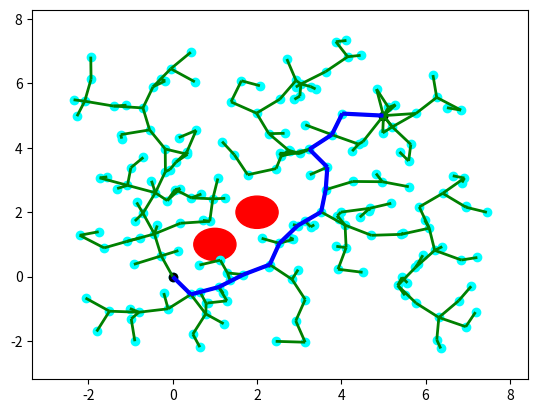

Generate this figure with matplotlib:
import numpy as np
from random import random
import matplotlib.pyplot as plt
from matplotlib import collections  as mc
from collections import deque

class Line():
    ''' Define line '''
    def __init__(self, p0, p1):
        self.p = np.array(p0)
        self.dirn = np.array(p1) - np.array(p0)
        self.dist = np.linalg.norm(self.dirn)
        self.dirn /= self.dist # normalize
    def path(self, t):
        return self.p + t * self.dirn


def Intersection(line, center, radius):
    ''' Check line-sphere (circle) intersection '''
    a = np.dot(line.dirn, line.dirn)
    b = 2 * np.dot(line.dirn, line.p - center)
    c = np.dot(line.p - center, line.p - center) - radius * radius
    discriminant = b * b - 4 * a * c
    if discriminant < 0:
        return False
    t1 = (-b + np.sqrt(discriminant)) / (2 * a);
    t2 = (-b - np.sqrt(discriminant)) / (2 * a);
    if (t1 < 0 and t2 < 0) or (t1 > line.dist and t2 > line.dist):
        return False
    return True

def distance(x, y):
    return np.linalg.norm(np.array(x) - np.array(y))

def isInObstacle(vex, obstacles, radius):
    for obs in obstacles:
        if distance(obs, vex) < radius:
            return True
    return False

def isThruObstacle(line, obstacles, radius):
    for obs in obstacles:
        if Intersection(line, obs, radius):
            return True
    return False

def nearest(G, vex, obstacles, radius):
    Nvex = None
    Nidx = None
    minDist = float("inf")
    for idx, v in enumerate(G.vertices):
        line = Line(v, vex)
        if isThruObstacle(line, obstacles, radius):
            continue
        dist = distance(v, vex)
        if dist < minDist:
            minDist = dist
            Nidx = idx
            Nvex = v
    return Nvex, Nidx

def newVertex(randvex, nearvex, stepSize):
    dirn = np.array(randvex) - np.array(nearvex)
    length = np.linalg.norm(dirn)
    dirn = (dirn / length) * min (stepSize, length)
    newvex = (nearvex[0]+dirn[0], nearvex[1]+dirn[1])
    return newvex

def window(startpos, endpos):
    ''' Define seach window - 2 times of start to end rectangle'''
    width = endpos[0] - startpos[0]
    height = endpos[1] - startpos[1]
    winx = startpos[0] - (width / 2.)
    winy = startpos[1] - (height / 2.)
    return winx, winy, width, height

def isInWindow(pos, winx, winy, width, height):
    ''' Restrict new vertex insides search window'''
    if winx < pos[0] < winx+width and \
        winy < pos[1] < winy+height:
        return True
    else:
        return False

class Graph:
    ''' Define graph '''
    def __init__(self, startpos, endpos):
        self.startpos = startpos
        self.endpos = endpos
        self.vertices = [startpos]
        self.edges = []
        self.success = False
        self.vex2idx = {startpos:0}
        self.neighbors = {0:[]}
        self.distances = {0:0.}
        self.sx = endpos[0] - startpos[0]
        self.sy = endpos[1] - startpos[1]

    def add_vex(self, pos):
        try:
            idx = self.vex2idx[pos]
        except:
            idx = len(self.vertices)
            self.vertices.append(pos)
            self.vex2idx[pos] = idx
            self.neighbors[idx] = []
        return idx

    def add_edge(self, idx1, idx2, cost):
        self.edges.append((idx1, idx2))
        self.neighbors[idx1].append((idx2, cost))
        self.neighbors[idx2].append((idx1, cost))

    def randomPosition(self):
        rx = random()
        ry = random()

        posx = self.startpos[0] - (self.sx / 2.) + rx * self.sx * 2
        posy = self.startpos[1] - (self.sy / 2.) + ry * self.sy * 2
        return posx, posy

def RRT(startpos, endpos, obstacles, n_iter, radius, stepSize):
    ''' RRT algorithm '''
    G = Graph(startpos, endpos)

    for _ in range(n_iter):
        randvex = G.randomPosition()
        if isInObstacle(randvex, obstacles, radius):
            continue

        nearvex, nearidx = nearest(G, randvex, obstacles, radius)
        if nearvex is None:
            continue

        newvex = newVertex(randvex, nearvex, stepSize)

        newidx = G.add_vex(newvex)
        dist = distance(newvex, nearvex)
        G.add_edge(newidx, nearidx, dist)

        dist = distance(newvex, G.endpos)
        if dist < 2 * radius:
            endidx = G.add_vex(G.endpos)
            G.add_edge(newidx, endidx, dist)
            G.success = True
            #print('success')
            # break
    return G


def RRT_star(startpos, endpos, obstacles, n_iter, radius, stepSize):
    ''' RRT star algorithm '''
    G = Graph(startpos, endpos)

    for _ in range(n_iter):
        randvex = G.randomPosition()
        if isInObstacle(randvex, obstacles, radius):
            continue

        nearvex, nearidx = nearest(G, randvex, obstacles, radius)
        if nearvex is None:
            continue

        newvex = newVertex(randvex, nearvex, stepSize)

        newidx = G.add_vex(newvex)
        dist = distance(newvex, nearvex)
        G.add_edge(newidx, nearidx, dist)
        G.distances[newidx] = G.distances[nearidx] + dist

        # update nearby vertices distance (if shorter)
        for vex in G.vertices:
            if vex == newvex:
                continue

            dist = distance(vex, newvex)
            if dist > radius:
                continue

            line = Line(vex, newvex)
            if isThruObstacle(line, obstacles, radius):
                continue

            idx = G.vex2idx[vex]
            if G.distances[newidx] + dist < G.distances[idx]:
                G.add_edge(idx, newidx, dist)
                G.distances[idx] = G.distances[newidx] + dist

        dist = distance(newvex, G.endpos)
        if dist < 2 * radius:
            endidx = G.add_vex(G.endpos)
            G.add_edge(newidx, endidx, dist)
            try:
                G.distances[endidx] = min(G.distances[endidx], G.distances[newidx]+dist)
            except:
                G.distances[endidx] = G.distances[newidx]+dist

            G.success = True
            #print('success')
            # break
    return G



def dijkstra(G):
    '''
    Dijkstra algorithm for finding shortest path from start position to end.
    '''
    srcIdx = G.vex2idx[G.startpos]
    dstIdx = G.vex2idx[G.endpos]

    # build dijkstra
    nodes = list(G.neighbors.keys())
    dist = {node: float('inf') for node in nodes}
    prev = {node: None for node in nodes}
    dist[srcIdx] = 0

    while nodes:
        curNode = min(nodes, key=lambda node: dist[node])
        nodes.remove(curNode)
        if dist[curNode] == float('inf'):
            break

        for neighbor, cost in G.neighbors[curNode]:
            newCost = dist[curNode] + cost
            if newCost < dist[neighbor]:
                dist[neighbor] = newCost
                prev[neighbor] = curNode

    # retrieve path
    path = deque()
    curNode = dstIdx
    while prev[curNode] is not None:
        path.appendleft(G.vertices[curNode])
        curNode = prev[curNode]
    path.appendleft(G.vertices[curNode])
    return list(path)



def plot(G, obstacles, radius, path=None):
    '''
    Plot RRT, obstacles and shortest path
    '''
    px = [x for x, y in G.vertices]
    py = [y for x, y in G.vertices]
    fig, ax = plt.subplots()

    for obs in obstacles:
        circle = plt.Circle(obs, radius, color='red')
        ax.add_artist(circle)

    ax.scatter(px, py, c='cyan')
    ax.scatter(G.startpos[0], G.startpos[1], c='black')
    ax.scatter(G.endpos[0], G.endpos[1], c='black')

    lines = [(G.vertices[edge[0]], G.vertices[edge[1]]) for edge in G.edges]
    lc = mc.LineCollection(lines, colors='green', linewidths=2)
    ax.add_collection(lc)

    if path is not None:
        paths = [(path[i], path[i+1]) for i in range(len(path)-1)]
        lc2 = mc.LineCollection(paths, colors='blue', linewidths=3)
        ax.add_collection(lc2)

    ax.autoscale()
    ax.margins(0.1)
    plt.show()


def pathSearch(startpos, endpos, obstacles, n_iter, radius, stepSize):
    G = RRT_star(startpos, endpos, obstacles, n_iter, radius, stepSize)
    if G.success:
        path = dijkstra(G)
        # plot(G, obstacles, radius, path)
        return path


if __name__ == '__main__':
    startpos = (0., 0.)
    endpos = (5., 5.)
    obstacles = [(1., 1.), (2., 2.)]
    n_iter = 200
    radius = 0.5
    stepSize = 0.7

    G = RRT_star(startpos, endpos, obstacles, n_iter, radius, stepSize)
    # G = RRT(startpos, endpos, obstacles, n_iter, radius, stepSize)

    if G.success:
        path = dijkstra(G)
        print(path)
        plot(G, obstacles, radius, path)
    else:
        plot(G, obstacles, radius)